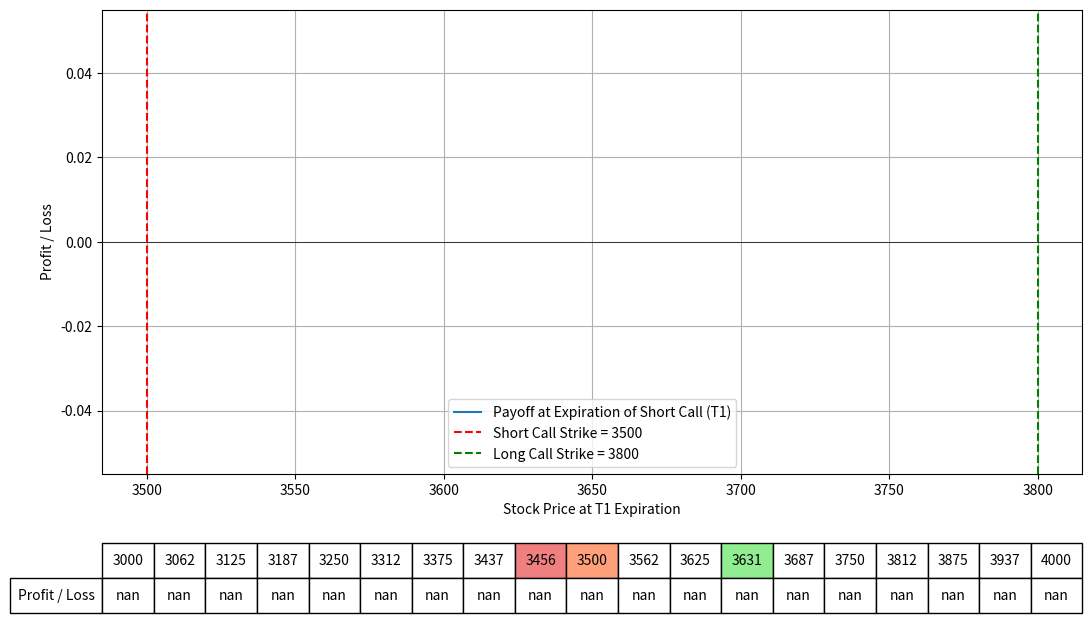

Reproduce this figure in Python.
import numpy as np
import matplotlib.pyplot as plt
from scipy.stats import norm
from datetime import datetime

# Black-Scholes formula for call option price
def black_scholes_call(S, K, T, r, sigma):
    d1 = (np.log(S / K) + (r + 0.5 * sigma**2) * T) / (sigma * np.sqrt(T))
    d2 = d1 - sigma * np.sqrt(T)
    call_price = (S * norm.cdf(d1) - K * np.exp(-r * T) * norm.cdf(d2))
    return call_price

# Define the parameters for the option strategy
S = np.linspace(3000, 4000, 400)  # Range of stock prices
LOWER = 3456  # Lower band
UPPER = 3631  # Upper band
K1 = 3500  # Strike price of short call
K2 = 3800  # Strike price of long call
r = 0.01  # Risk-free rate
ShortDate = "06/21/2024"  # Expiration date of short call
LongDate = "06/28/2024"  # Expiration date of long call
IV1 = 53.9  # Implied Volatility for short call
IV2 = 57.6  # Implied Volatility for long call
premium_received = 145.6  # Premium received for short call
premium_paid = 94.6  # Premium paid for long call

# calc dates
date1 = datetime.strptime(ShortDate, "%m/%d/%Y")
date2 = datetime.strptime(LongDate, "%m/%d/%Y")
today = datetime.today()
# days override
#T1 = 8
#T2 = 15
T1 = (date1 - today).days  
T2 = (date2 - today).days
print(T1, T2)


# Calculate the prices for the two call options with updated IVs
call_price_K1 = black_scholes_call(S, K1, (T1/365), r, (IV1/100))
call_price_K2 = black_scholes_call(S, K2, (T2/365), r, (IV2/100))

# Calculate the payoffs for a diagonal call spread at T1 expiration (intrinsic value for short call)
payoff_K1_T1 = -np.maximum(S - K1, 0) + premium_received  # Short call (intrinsic value + premium)
payoff_K2_T1 = call_price_K2 - premium_paid  # Long call (price - premium)

# Calculate the total payoff at T1
total_payoff_T1 = payoff_K1_T1 + payoff_K2_T1

# Plotting the strategy payoff at T1 with updated premiums
fig, ax = plt.subplots(figsize=(14, 8))
ax.plot(S, total_payoff_T1, label='Payoff at Expiration of Short Call (T1)')
ax.set_xlabel("Stock Price at T1 Expiration")
ax.set_ylabel("Profit / Loss")
ax.axhline(0, color='black', lw=0.5)
ax.axvline(K1, color='r', linestyle='--', label=f"Short Call Strike = {K1}")
ax.axvline(K2, color='g', linestyle='--', label=f"Long Call Strike = {K2}")
ax.legend(fontsize=10)
ax.grid(True)

# Selecting specific prices for the table, including K1
table_prices = np.linspace(3000, 4000, 17)
table_prices = np.append(table_prices, [K1, LOWER, UPPER])
table_prices = np.unique(np.sort(table_prices))  # Ensure sorted and unique values

# Interpolating payoffs at these prices
table_payoffs = np.interp(table_prices, S, total_payoff_T1)  # Interpolating payoffs at these prices

# Adding a table at the bottom of the plot
table = plt.table(cellText=np.round(table_payoffs, 2).reshape(1, -1),
                  rowLabels=['Profit / Loss'],
                  colLabels=table_prices.astype(int),
                  cellLoc='center',
                  rowLoc='center',
                  loc='bottom',
                  bbox=[0.0, -0.3, 1, 0.15])  # Adjust bbox to fit within figure

# Highlighting the columns for K1, LOWER, and UPPER
for col in range(len(table_prices)):
    if table_prices[col] == K1:
        table[(0, col)].set_facecolor('#FFA07A')
    elif table_prices[col] == LOWER:
        table[(0, col)].set_facecolor('#F08080')
    elif table_prices[col] == UPPER:
        table[(0, col)].set_facecolor('#90EE90')

plt.subplots_adjust(left=0.2, bottom=0.3)
plt.show()